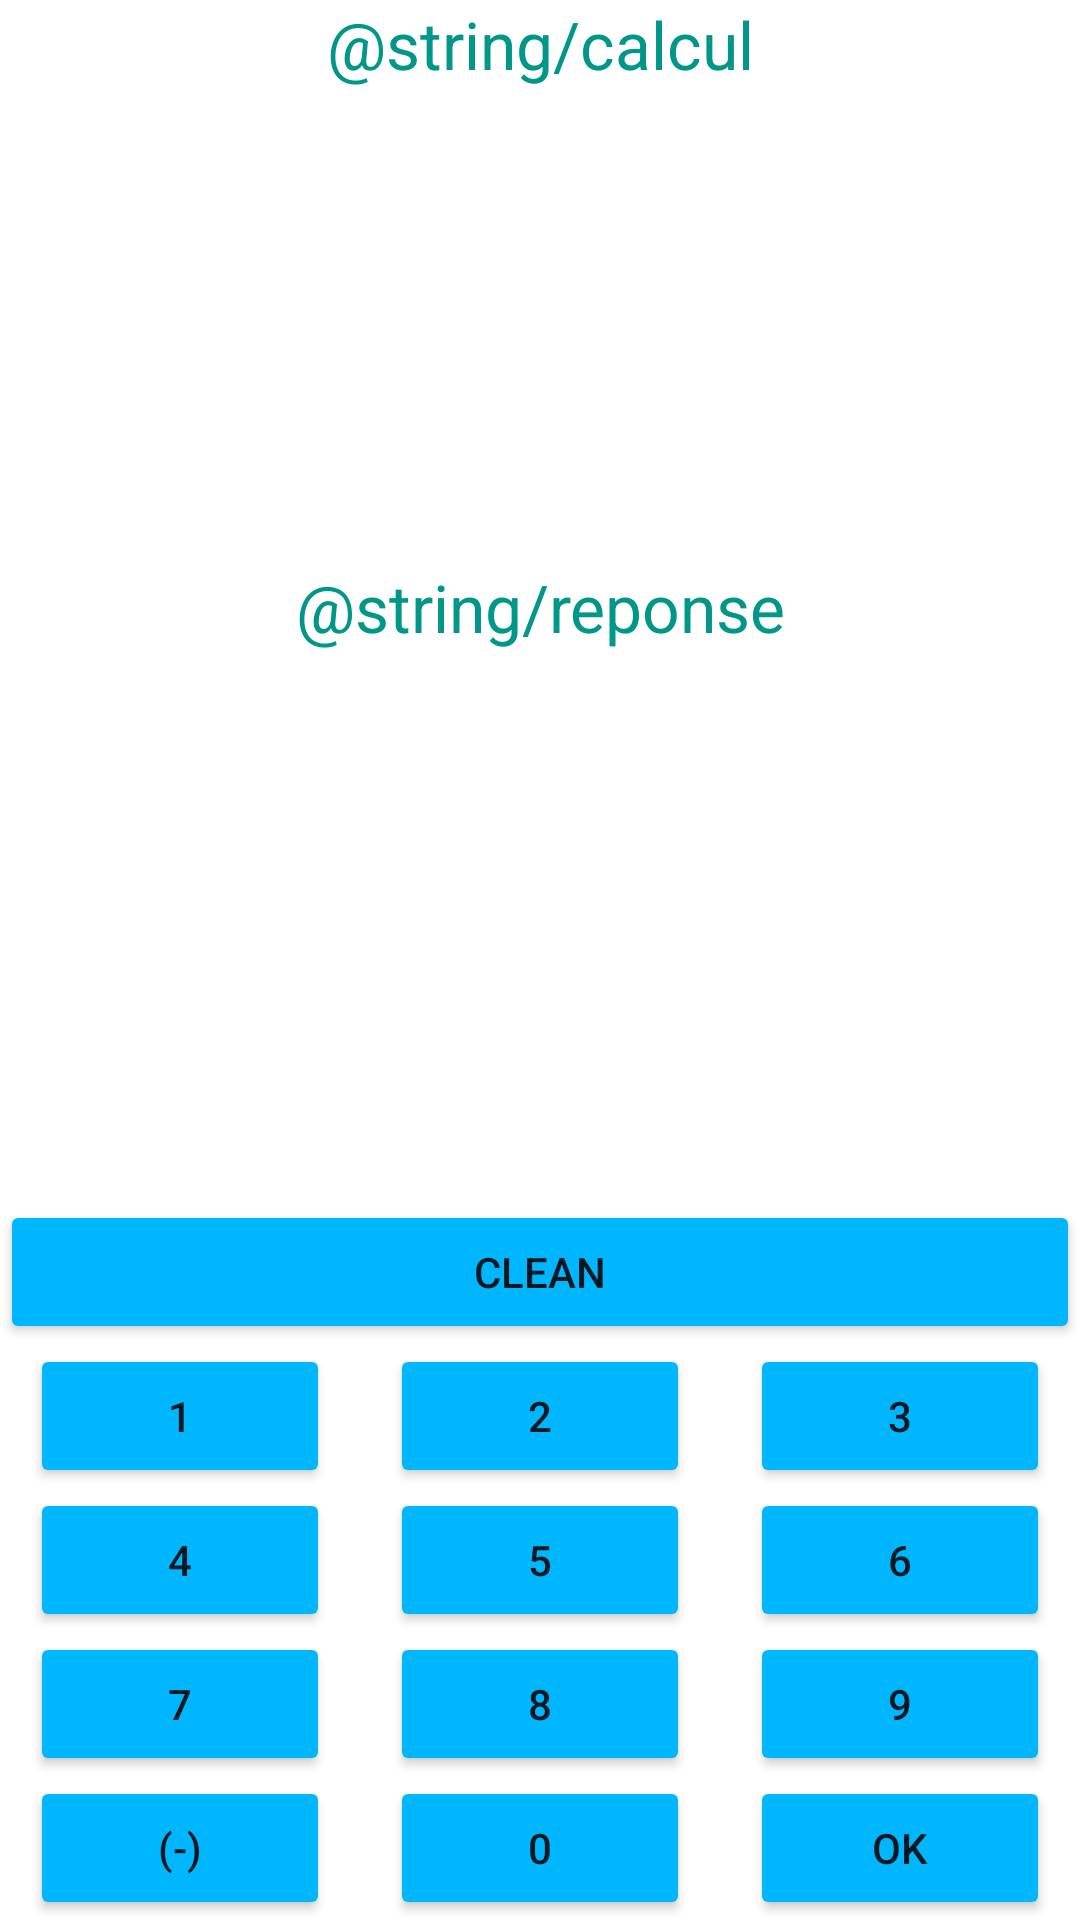

Reconstruct the res/layout file that produces this screen, plus the resources it refers to.
<!-- AndroidManifest.xml: application theme Theme.Jeu_Calcul_Mental -->
<!-- res/layout/activity_jeu.xml -->
<?xml version="1.0" encoding="utf-8"?>
<androidx.constraintlayout.widget.ConstraintLayout xmlns:android="http://schemas.android.com/apk/res/android"
    xmlns:app="http://schemas.android.com/apk/res-auto"
    xmlns:tools="http://schemas.android.com/tools"
    android:layout_width="match_parent"
    android:layout_height="match_parent"
    tools:context=".View.JeuActivity">

    <LinearLayout
        android:layout_width="match_parent"
        android:layout_height="match_parent"
        android:gravity="center_vertical"
        android:orientation="vertical">

        <TextView
            android:id="@+id/textViewEcritCalcul"
            android:layout_width="match_parent"
            android:layout_height="wrap_content"
            android:background="#FFFFFF"
            android:gravity="center"
            android:text="@string/calcul"
            android:textColor="#009688"
            android:textSize="22sp" />

        <TextView
            android:id="@+id/textViewCalcul"
            android:layout_width="match_parent"
            android:layout_height="0dp"
            android:layout_weight="1"
            android:background="#FFFFFF"
            android:gravity="center"
            android:textColor="#000000"
            android:textSize="34sp" />

        <TextView
            android:id="@+id/textViewEcritReponse"
            android:layout_width="match_parent"
            android:layout_height="wrap_content"
            android:background="#FFFFFF"
            android:gravity="center"
            android:text="@string/reponse"
            android:textColor="#009688"
            android:textSize="22sp" />

        <TextView
            android:id="@+id/textViewReponse"
            android:layout_width="match_parent"
            android:layout_height="0dp"
            android:layout_weight="1"
            android:background="#FFFFFF"
            android:gravity="center"
            android:textColor="#000000"
            android:textSize="34sp" />

        <TextView
            android:id="@+id/textViewMauvaiseReponse"
            android:layout_width="match_parent"
            android:layout_height="wrap_content"
            android:gravity="center"
            android:textColor="#F44336"
            android:textSize="18sp" />

        <LinearLayout
            android:layout_width="match_parent"
            android:layout_height="wrap_content"
            android:background="#FFFFFF"
            android:orientation="vertical">

            <Button
                android:id="@+id/bouttonEffacer"
                android:layout_width="match_parent"
                android:layout_height="0dp"
                android:layout_gravity="center"
                android:layout_weight="1"
                android:backgroundTint="#00B7FF"
                android:text="@string/effacer" />

            <LinearLayout
                android:layout_width="match_parent"
                android:layout_height="wrap_content"
                android:background="#FFFFFF"
                android:gravity="center"
                android:orientation="horizontal"
                android:weightSum="3">

                <Button
                    android:id="@+id/boutton1"
                    android:layout_width="wrap_content"
                    android:layout_height="wrap_content"
                    android:layout_marginLeft="10dp"
                    android:layout_marginRight="10dp"
                    android:layout_weight="1"
                    android:backgroundTint="#00B7FF"
                    android:text="1" />

                <Button
                    android:id="@+id/boutton2"
                    android:layout_width="wrap_content"
                    android:layout_height="wrap_content"
                    android:layout_marginLeft="10dp"
                    android:layout_marginRight="10dp"
                    android:layout_weight="1"
                    android:backgroundTint="#00B7FF"
                    android:text="2" />

                <Button
                    android:id="@+id/boutton3"
                    android:layout_width="wrap_content"
                    android:layout_height="wrap_content"
                    android:layout_marginLeft="10dp"
                    android:layout_marginRight="10dp"
                    android:layout_weight="1"
                    android:backgroundTint="#00B7FF"
                    android:text="3" />

            </LinearLayout>

            <LinearLayout
                android:layout_width="match_parent"
                android:layout_height="wrap_content"
                android:background="#FFFFFF"
                android:gravity="center"
                android:orientation="horizontal"
                android:weightSum="3">

                <Button
                    android:id="@+id/boutton4"
                    android:layout_width="wrap_content"
                    android:layout_height="wrap_content"
                    android:layout_marginLeft="10dp"
                    android:layout_marginRight="10dp"
                    android:layout_weight="1"
                    android:backgroundTint="#00B7FF"
                    android:text="4" />

                <Button
                    android:id="@+id/boutton5"
                    android:layout_width="wrap_content"
                    android:layout_height="wrap_content"
                    android:layout_marginLeft="10dp"
                    android:layout_marginRight="10dp"
                    android:layout_weight="1"
                    android:backgroundTint="#00B7FF"
                    android:text="5" />

                <Button
                    android:id="@+id/boutton6"
                    android:layout_width="wrap_content"
                    android:layout_height="wrap_content"
                    android:layout_marginLeft="10dp"
                    android:layout_marginRight="10dp"
                    android:layout_weight="1"
                    android:backgroundTint="#00B7FF"
                    android:text="6" />

            </LinearLayout>

            <LinearLayout
                android:layout_width="match_parent"
                android:layout_height="wrap_content"
                android:background="#FFFFFF"
                android:gravity="center"
                android:orientation="horizontal"
                android:weightSum="3">

                <Button
                    android:id="@+id/boutton7"
                    android:layout_width="wrap_content"
                    android:layout_height="wrap_content"
                    android:layout_marginLeft="10dp"
                    android:layout_marginRight="10dp"
                    android:layout_weight="1"
                    android:backgroundTint="#00B7FF"
                    android:text="7" />

                <Button
                    android:id="@+id/boutton8"
                    android:layout_width="wrap_content"
                    android:layout_height="wrap_content"
                    android:layout_marginLeft="10dp"
                    android:layout_marginRight="10dp"
                    android:layout_weight="1"
                    android:backgroundTint="#00B7FF"
                    android:text="8" />

                <Button
                    android:id="@+id/boutton9"
                    android:layout_width="wrap_content"
                    android:layout_height="wrap_content"
                    android:layout_marginLeft="10dp"
                    android:layout_marginRight="10dp"
                    android:layout_weight="1"
                    android:backgroundTint="#00B7FF"
                    android:text="9" />

            </LinearLayout>

            <LinearLayout
                android:layout_width="match_parent"
                android:layout_height="wrap_content"
                android:background="#FFFFFF"
                android:gravity="center"
                android:orientation="horizontal"
                android:weightSum="3">

                <Button
                    android:id="@+id/bouttonMoins"
                    android:layout_width="wrap_content"
                    android:layout_height="wrap_content"
                    android:layout_marginLeft="10dp"
                    android:layout_marginRight="10dp"
                    android:layout_weight="1"
                    android:backgroundTint="#00B7FF"
                    android:text="(-)" />

                <Button
                    android:id="@+id/boutton0"
                    android:layout_width="wrap_content"
                    android:layout_height="wrap_content"
                    android:layout_marginLeft="10dp"
                    android:layout_marginRight="10dp"
                    android:layout_weight="1"
                    android:backgroundTint="#00B7FF"
                    android:text="0" />

                <Button
                    android:id="@+id/bouttonValider"
                    android:layout_width="wrap_content"
                    android:layout_height="wrap_content"
                    android:layout_marginLeft="10dp"
                    android:layout_marginRight="10dp"
                    android:layout_weight="1"
                    android:backgroundTint="#00B7FF"
                    android:text="Ok" />

            </LinearLayout>
        </LinearLayout>

    </LinearLayout>

</androidx.constraintlayout.widget.ConstraintLayout>
<!-- resources referenced by this layout -->
<resources>
  <string name="calcul">Calculate :</string>
  <string name="effacer">Effacer</string>
  <string name="reponse">Résponse :</string>
  <style name="Theme.Jeu_Calcul_Mental" parent="Theme.MaterialComponents.DayNight.DarkActionBar">
          
          <item name="colorPrimary">@color/purple_500</item>
          <item name="colorPrimaryVariant">@color/purple_700</item>
          <item name="colorOnPrimary">@color/white</item>
          
          <item name="colorSecondary">@color/teal_200</item>
          <item name="colorSecondaryVariant">@color/teal_700</item>
          <item name="colorOnSecondary">@color/black</item>
          
          <item name="android:statusBarColor" tools:targetApi="l">?attr/colorPrimaryVariant</item>
          
      </style>
  <!-- not gathered from this repository: default colours our renderer supplied (Android Studio template values) -->
  <color name="purple_500">#FF6200EE</color>
  <color name="purple_700">#FF3700B3</color>
  <color name="teal_200">#FF03DAC5</color>
  <color name="teal_700">#FF018786</color>
  <color name="black">#FF000000</color>
  <color name="white">#FFFFFFFF</color>
</resources>
